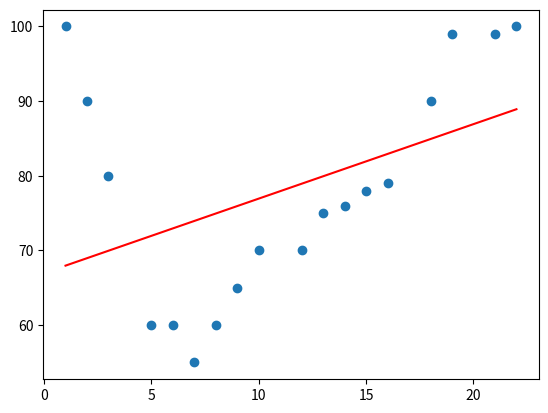

This chart was generated by the following Python code:
import matplotlib.pyplot as plt
from scipy import stats
import numpy

x = [1,2,3,5,6,7,8,9,10,12,13,14,15,16,18,19,21,22]
y = [100,90,80,60,60,55,60,65,70,70,75,76,78,79,90,99,99,100]
slope, intercept, r_value, p_value, std_err = stats.linregress(x, y)
def myfunction(x):
    return slope * x + intercept   
mymodel = list(map(myfunction, x))
plt.scatter(x,y)
plt.plot(x, mymodel, color='red')
plt.show()